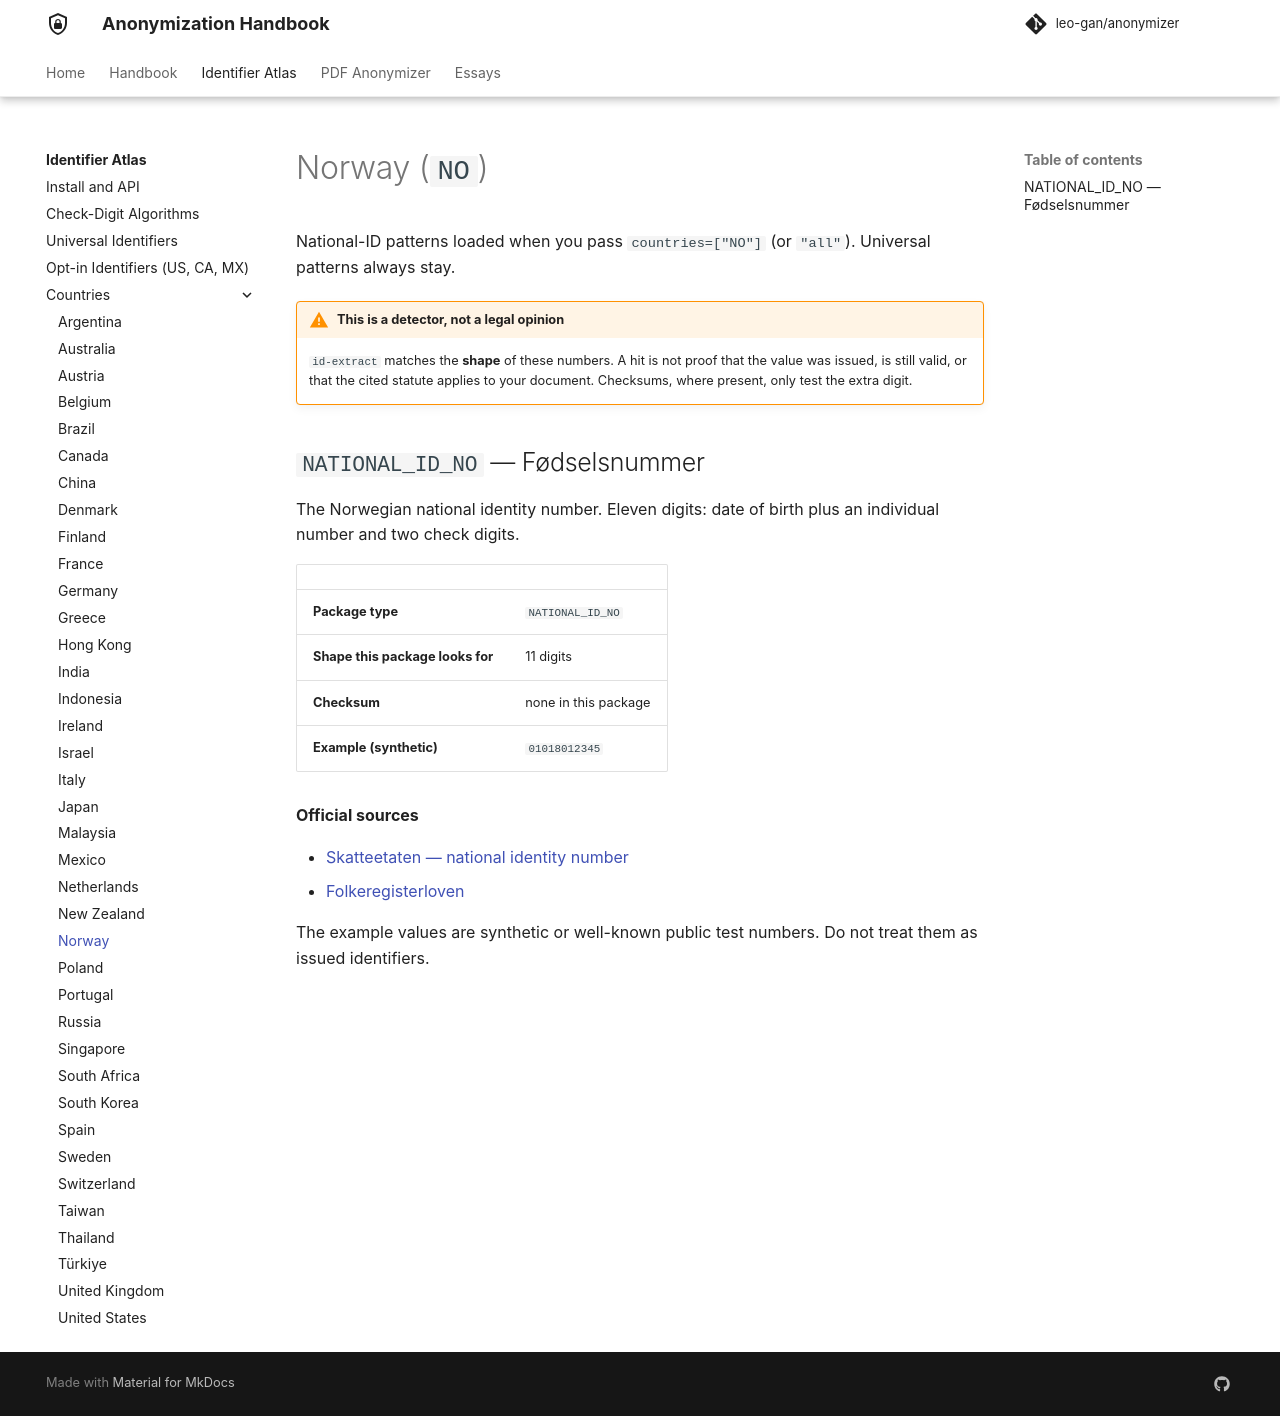

repository: leo-gan/anonymizer · page: id-extract/countries/no/index.html · generator: mkdocs

# Norway (`NO`)

National-ID patterns loaded when you pass `countries=["NO"]` (or `"all"`). Universal patterns always stay.



!!! warning "This is a detector, not a legal opinion"
    `id-extract` matches the **shape** of these numbers. A hit is not proof that the value was issued, is still valid, or that the cited statute applies to your document. Checksums, where present, only test the extra digit.


## `NATIONAL_ID_NO` — Fødselsnummer

The Norwegian national identity number. Eleven digits: date of birth plus an individual number and two check digits.

| | |
|---|---|
| **Package type** | `NATIONAL_ID_NO` |
| **Shape this package looks for** | 11 digits |
| **Checksum** | none in this package |
| **Example (synthetic)** | `01018012345` |

**Official sources**

- [Skatteetaten — national identity number](https://www.skatteetaten.no/en/person/national-registry/identitetsnummer/fodselsnummer/)
- [Folkeregisterloven](https://lovdata.no/dokument/NL/lov/2016-12-09-88)

The example values are synthetic or well-known public test numbers. Do not treat them as issued identifiers.
